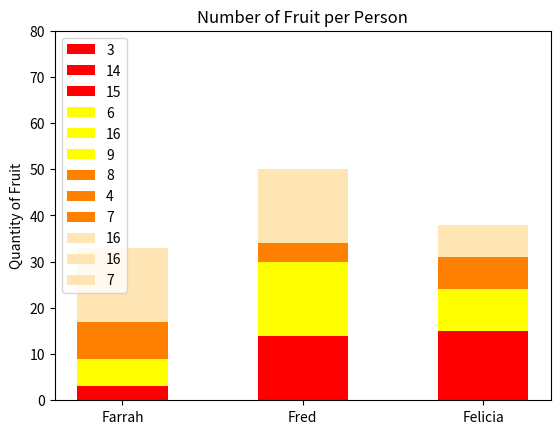

This chart was generated by the following Python code:
#!/usr/bin/env python3
import numpy as np
import matplotlib.pyplot as plt

def bars():
    np.random.seed(5)
    fruit = np.random.randint(0, 20, (4,3))
    plt.figure(figsize=(6.4, 4.8))

    bar_width = 0.5
    names = ['Farrah', 'Fred', 'Felicia']
    colors = ['red', 'yellow', '#ff8000', '#ffe5b4']

    for i in range(4):
        plt.bar(names, fruit[i], bar_width, color=colors[i],
                bottom=np.sum(fruit[:i], axis=0), label=fruit[i])
    
    plt.ylabel('Quantity of Fruit')
    plt.yticks(np.arange(0, 81, 10))
    plt.title('Number of Fruit per Person')

    plt.legend()

    plt.show()

if __name__ == '__main__':
    bars()
